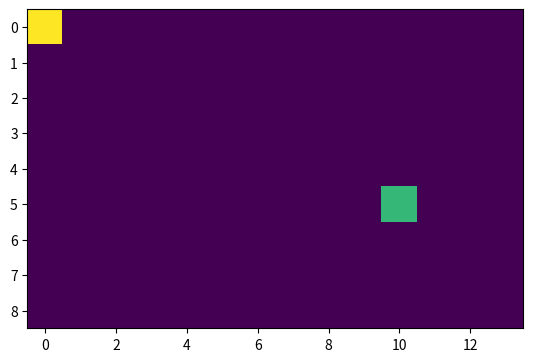

This chart was generated by the following Python code:
import numpy as np 
import matplotlib.pyplot as plt 


class SnakeEnv:
    def __init__(self, H:int, W:int):
        self.H  = H
        self.W = W
        self.object2code = {'Free':0,
                            'Snake':1,
                            'Food':2,
                            'Head':3,
                            'Out':4}
        
        self.Reset()


    def Reset(self):
        self.Map = np.zeros((self.H,self.W),dtype=np.int8)
        self.ResetFood()
        self.ResetSnake()

    def ResetFood(self):
        m = self.Map == self.object2code['Food']
        self.Map[m] = self.object2code['Free']
        h = np.random.randint(low=0, high=self.H)
        w = np.random.randint(low=0, high=self.W)
        while self.Map[h,w] != self.object2code['Free']:
            h = np.random.randint(low=0, high=self.H)
            w = np.random.randint(low=0, high=self.W)
        self.Map[h,w] = self.object2code['Food']
        self.Food = np.array([w,h])

    def ResetSnake(self):
        m1 = self.Map == self.object2code['Snake']
        m2 = self.Map == self.object2code['Head']
        self.Map[m1] = self.object2code['Free']
        self.Map[m2] = self.object2code['Free']
        h = np.random.randint(low=0, high=self.H)
        w = np.random.randint(low=0, high=self.W)
        while self.Map[h,w] != self.object2code['Free']:
            h = np.random.randint(low=0, high=self.H)
            w = np.random.randint(low=0, high=self.W)
        self.Map[h,w] = self.object2code['Head']
        self.Head = np.array([w,h])
        self.Snake = []

    def show(self):
        plt.imshow(self.Map)
        plt.show()

Env = SnakeEnv(9,14)
Env.show()

print("end")